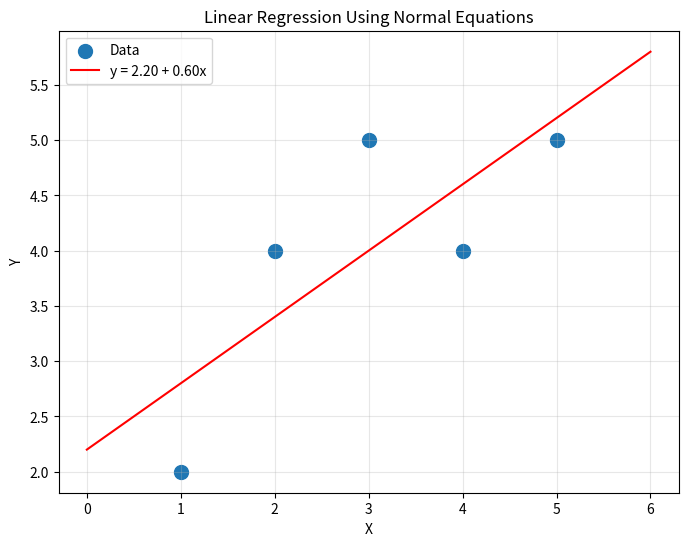

Python code for this plot:
import numpy as np
import matplotlib.pyplot as plt
from scipy import linalg

print("✅ Libraries imported!")
print("\nSolving Linear Equations Using Substitution and Elimination")
print("=" * 60)


print("=" * 60)
print("Part 1: Substitution Method")
print("=" * 60)

# Example: Solve 2x + y = 5, x - y = 1
# Step 1: From second equation: x = 1 + y
# Step 2: Substitute into first: 2(1 + y) + y = 5
# Step 3: Solve: 2 + 2y + y = 5 => 3y = 3 => y = 1
# Step 4: Substitute back: x = 1 + 1 = 2

def substitution_method(eq1, eq2):
    """
    Solve system of 2 linear equations using substitution.
    eq1: [a1, b1, c1] for a1*x + b1*y = c1
    eq2: [a2, b2, c2] for a2*x + b2*y = c2
    """
    a1, b1, c1 = eq1
    a2, b2, c2 = eq2
    
    # Solve eq2 for x: x = (c2 - b2*y) / a2 (if a2 != 0)
    if a2 != 0:
        # x = (c2 - b2*y) / a2
        # Substitute into eq1: a1*(c2 - b2*y)/a2 + b1*y = c1
        # Simplify: (a1*c2)/a2 - (a1*b2*y)/a2 + b1*y = c1
        # y*(b1 - a1*b2/a2) = c1 - a1*c2/a2
        y = (c1 - a1*c2/a2) / (b1 - a1*b2/a2)
        x = (c2 - b2*y) / a2
    else:
        # If a2 == 0, solve for y first
        y = c2 / b2 if b2 != 0 else 0
        x = (c1 - b1*y) / a1
    
    return x, y

# Test with: 2x + y = 5, x - y = 1
# Expected: x = 2, y = 1
eq1 = [2, 1, 5]  # 2x + y = 5
eq2 = [1, -1, 1]  # x - y = 1

x, y = substitution_method(eq1, eq2)
print(f"\nExample: 2x + y = 5, x - y = 1")
print(f"Solution: x = {x:.2f}, y = {y:.2f}")
print(f"Verification:")
print(f"  2({x:.2f}) + {y:.2f} = {2*x + y:.2f} (expected 5.00)")
print(f"  {x:.2f} - {y:.2f} = {x - y:.2f} (expected 1.00)")

print("\n✅ Substitution method implemented!")


print("\n" + "=" * 60)
print("Part 2: Elimination Method (Gaussian Elimination)")
print("=" * 60)

def gaussian_elimination(A, b):
    """
    Solve Ax = b using Gaussian elimination.
    A: coefficient matrix (n x n)
    b: constant vector (n x 1)
    Returns: solution vector x
    """
    # Create augmented matrix
    n = len(b)
    aug = np.hstack([A.astype(float), b.reshape(-1, 1)])
    
    print(f"\nAugmented matrix:\n{aug}")
    
    # Forward elimination
    for i in range(n):
        # Find pivot
        max_row = i
        for k in range(i+1, n):
            if abs(aug[k, i]) > abs(aug[max_row, i]):
                max_row = k
        aug[[i, max_row]] = aug[[max_row, i]]
        
        # Make diagonal element 1 and eliminate below
        pivot = aug[i, i]
        if abs(pivot) < 1e-10:
            raise ValueError("Matrix is singular or nearly singular")
        
        aug[i] = aug[i] / pivot
        
        for k in range(i+1, n):
            factor = aug[k, i]
            aug[k] = aug[k] - factor * aug[i]
    
    print(f"\nAfter forward elimination (row echelon form):\n{aug}")
    
    # Back substitution
    x = np.zeros(n)
    for i in range(n-1, -1, -1):
        x[i] = aug[i, -1] - np.dot(aug[i, i+1:n], x[i+1:n])
    
    return x

# Test with: 2x + y = 5, x - y = 1
A = np.array([[2, 1],
              [1, -1]])
b = np.array([5, 1])

x = gaussian_elimination(A, b)
print(f"\nSolution: x = {x[0]:.2f}, y = {x[1]:.2f}")

# Verify
print(f"\nVerification: Ax = {A @ x} (expected {b})")

print("\n✅ Gaussian elimination implemented!")


print("\n" + "=" * 60)
print("Part 3: Using NumPy for Linear Systems")
print("=" * 60)

# NumPy provides efficient methods for solving linear systems
A = np.array([[2, 1],
              [1, -1]])
b = np.array([5, 1])

# Method 1: Using np.linalg.solve (recommended)
x_solve = np.linalg.solve(A, b)
print(f"\nUsing np.linalg.solve:")
print(f"Solution: x = {x_solve[0]:.2f}, y = {x_solve[1]:.2f}")

# Method 2: Using inverse matrix (less efficient)
A_inv = np.linalg.inv(A)
x_inv = A_inv @ b
print(f"\nUsing inverse matrix:")
print(f"Solution: x = {x_inv[0]:.2f}, y = {x_inv[1]:.2f}")

# Method 3: Using scipy.linalg.solve
x_scipy = linalg.solve(A, b)
print(f"\nUsing scipy.linalg.solve:")
print(f"Solution: x = {x_scipy[0]:.2f}, y = {x_scipy[1]:.2f}")

print(f"\n✅ All methods give the same result!")

# Example: 3x3 system
print("\n" + "-" * 60)
print("Example: 3x3 System")
print("-" * 60)
A3 = np.array([[2, 1, -1],
               [-3, -1, 2],
               [-2, 1, 2]])
b3 = np.array([8, -11, -3])

x3 = np.linalg.solve(A3, b3)
print(f"\nSystem:")
print("  2x + y - z = 8")
print("  -3x - y + 2z = -11")
print("  -2x + y + 2z = -3")
print(f"\nSolution: x = {x3[0]:.2f}, y = {x3[1]:.2f}, z = {x3[2]:.2f}")
print(f"Verification: A @ x = {A3 @ x3} (expected {b3})")


print("\n" + "=" * 60)
print("Part 4: Application to ML Problems")
print("=" * 60)

# Example: Linear regression normal equations
# For y = w0 + w1*x, we solve (X^T * X) * w = X^T * y
print("\nLinear Regression Normal Equations:")
print("-" * 60)

# Sample data
X_data = np.array([1, 2, 3, 4, 5])
y_data = np.array([2, 4, 5, 4, 5])

# Create design matrix with bias term
X = np.vstack([np.ones(len(X_data)), X_data]).T

# Normal equations: (X^T * X) * w = X^T * y
A_norm = X.T @ X
b_norm = X.T @ y_data

print(f"Design matrix X:\n{X}")
print(f"\nX^T * X:\n{A_norm}")
print(f"X^T * y:\n{b_norm}")

# Solve for weights
w = np.linalg.solve(A_norm, b_norm)
print(f"\nSolution: w0 (bias) = {w[0]:.2f}, w1 (slope) = {w[1]:.2f}")
print(f"Model: y = {w[0]:.2f} + {w[1]:.2f}*x")

# Visualize
plt.figure(figsize=(8, 6))
plt.scatter(X_data, y_data, label='Data', s=100)
x_line = np.linspace(0, 6, 100)
y_line = w[0] + w[1] * x_line
plt.plot(x_line, y_line, 'r-', label=f'y = {w[0]:.2f} + {w[1]:.2f}x')
plt.xlabel('X')
plt.ylabel('Y')
plt.title('Linear Regression Using Normal Equations')
plt.legend()
plt.grid(True, alpha=0.3)
plt.show()

print("\n✅ Linear regression solved using linear equation solving!")
